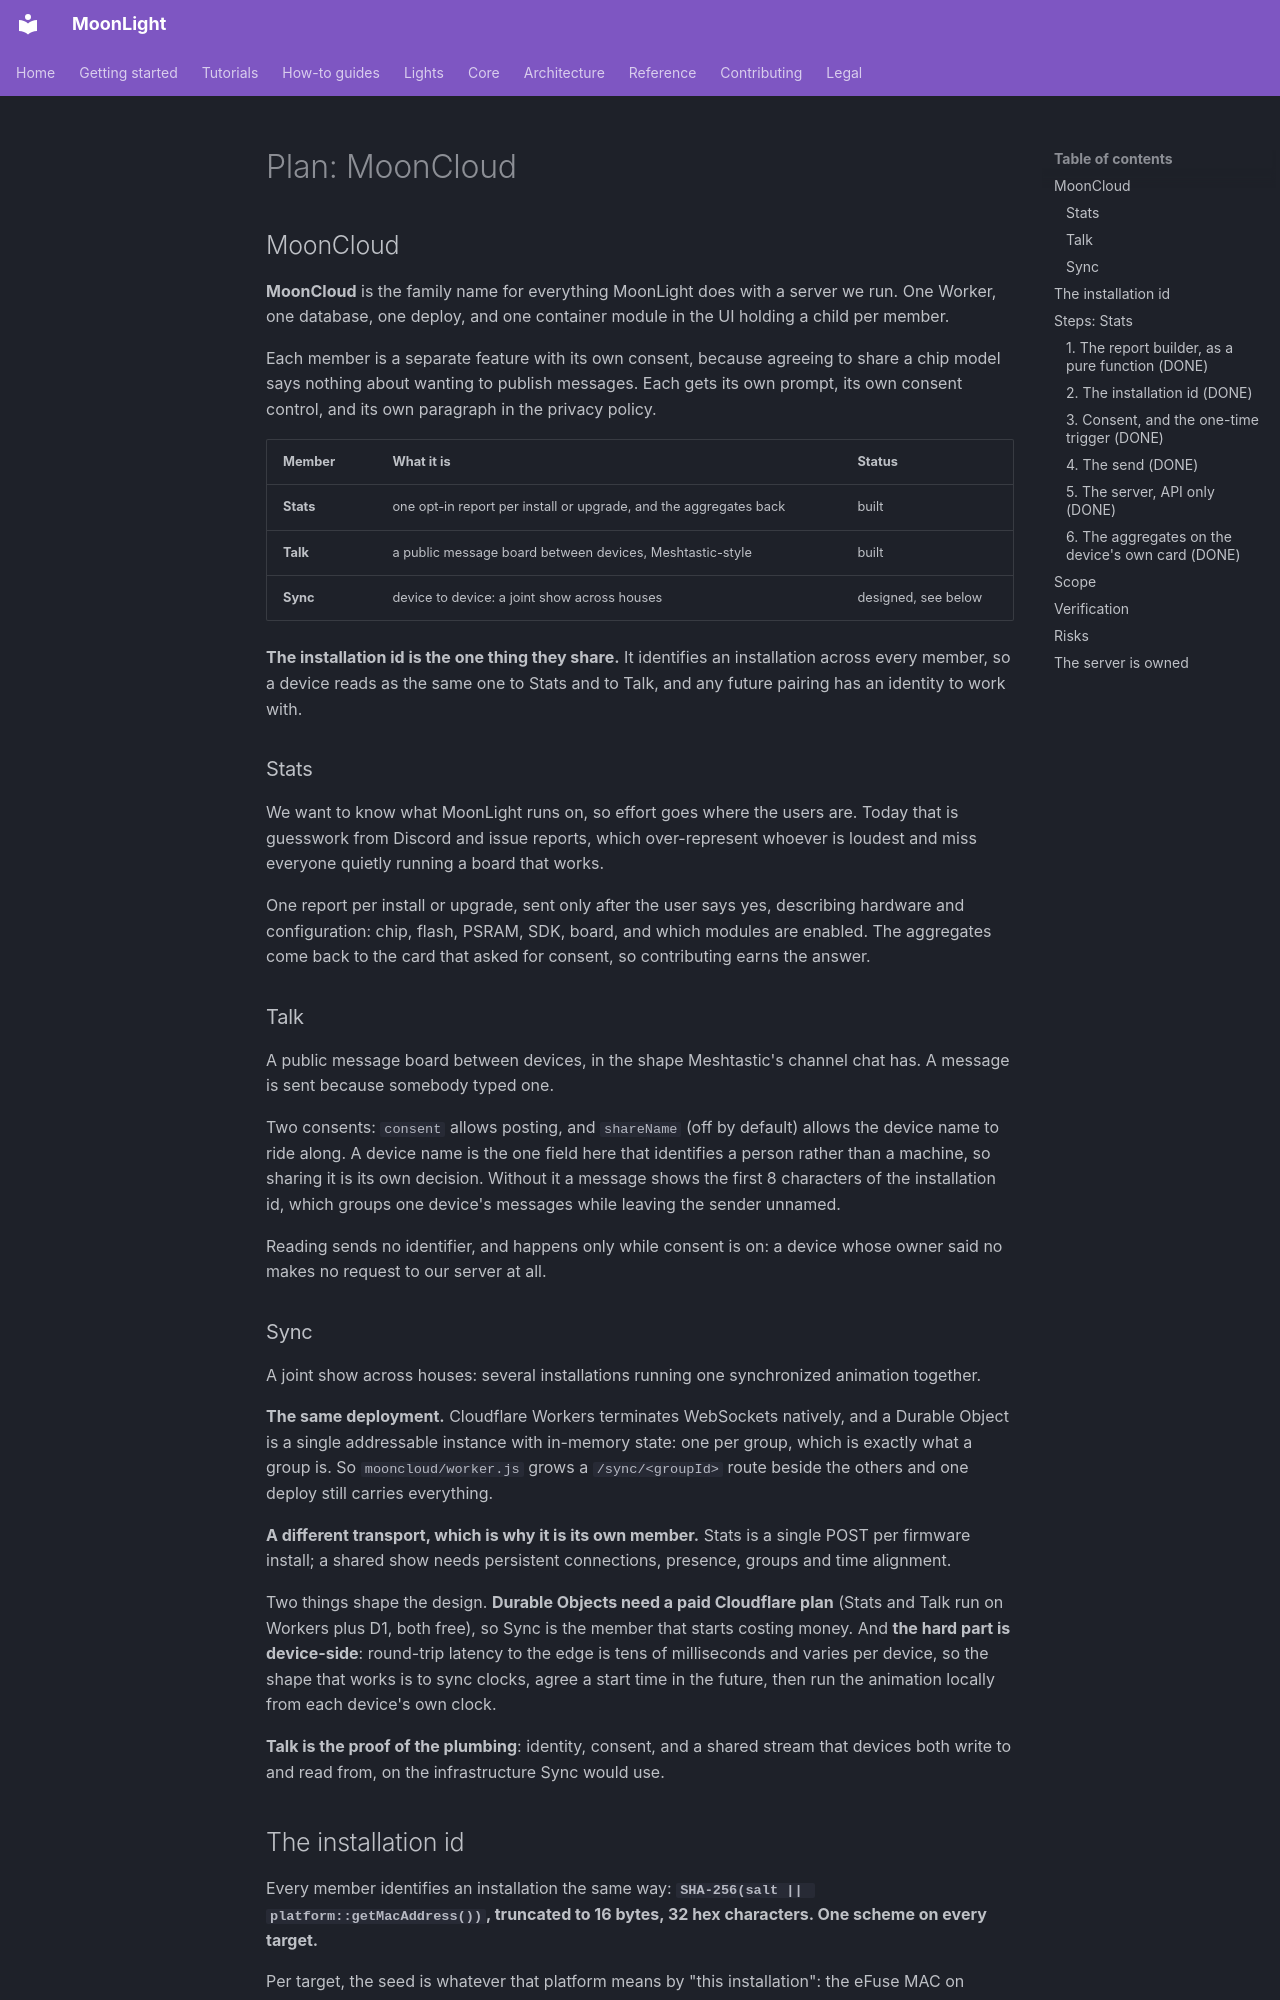

repository: MoonModules/projectMM · page: work/past/plans/Plan-20260910 - MoonCloud (shipped).html · generator: mkdocs

# Plan: MoonCloud

## MoonCloud

**MoonCloud** is the family name for everything MoonLight does with a server we run. One Worker, one database, one deploy, and one container module in the UI holding a child per member.

Each member is a separate feature with its own consent, because agreeing to share a chip model says nothing about wanting to publish messages. Each gets its own prompt, its own consent control, and its own paragraph in the privacy policy.

| Member | What it is | Status |
|---|---|---|
| **Stats** | one opt-in report per install or upgrade, and the aggregates back | built |
| **Talk** | a public message board between devices, Meshtastic-style | built |
| **Sync** | device to device: a joint show across houses | designed, see below |

**The installation id is the one thing they share.** It identifies an installation across every member, so a device reads as the same one to Stats and to Talk, and any future pairing has an identity to work with.

### Stats

We want to know what MoonLight runs on, so effort goes where the users are. Today that is guesswork from Discord and issue reports, which over-represent whoever is loudest and miss everyone quietly running a board that works.

One report per install or upgrade, sent only after the user says yes, describing hardware and configuration: chip, flash, PSRAM, SDK, board, and which modules are enabled. The aggregates come back to the card that asked for consent, so contributing earns the answer.

### Talk

A public message board between devices, in the shape Meshtastic's channel chat has. A message is sent because somebody typed one.

Two consents: `consent` allows posting, and `shareName` (off by default) allows the device name to ride along. A device name is the one field here that identifies a person rather than a machine, so sharing it is its own decision. Without it a message shows the first 8 characters of the installation id, which groups one device's messages while leaving the sender unnamed.

Reading sends no identifier, and happens only while consent is on: a device whose owner said no makes no request to our server at all.

### Sync

A joint show across houses: several installations running one synchronized animation together.

**The same deployment.** Cloudflare Workers terminates WebSockets natively, and a Durable Object is a single addressable instance with in-memory state: one per group, which is exactly what a group is. So `mooncloud/worker.js` grows a `/sync/<groupId>` route beside the others and one deploy still carries everything.

**A different transport, which is why it is its own member.** Stats is a single POST per firmware install; a shared show needs persistent connections, presence, groups and time alignment.

Two things shape the design. **Durable Objects need a paid Cloudflare plan** (Stats and Talk run on Workers plus D1, both free), so Sync is the member that starts costing money. And **the hard part is device-side**: round-trip latency to the edge is tens of milliseconds and varies per device, so the shape that works is to sync clocks, agree a start time in the future, then run the animation locally from each device's own clock.

**Talk is the proof of the plumbing**: identity, consent, and a shared stream that devices both write to and read from, on the infrastructure Sync would use.
